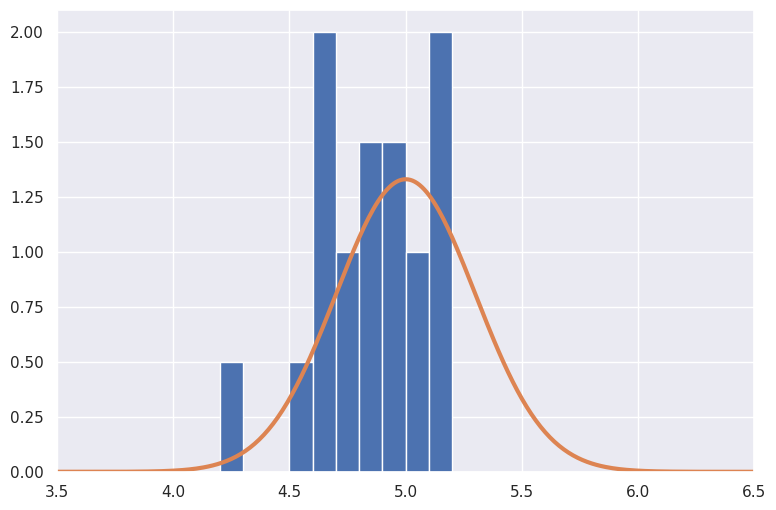

Python code for this plot:
# 準備あれこれ
import numpy as np
import matplotlib.pyplot as plt
import pandas as pd
import seaborn
seaborn.set()

# 正規分布の確率密度関数
def Gaussian(x, mu, sigma):
    return np.exp(-(x-mu)*(x-mu)/(2*sigma*sigma)) / np.sqrt(2*np.pi*sigma*sigma)

### サイコロを N 回ふって出た目の数の配列を返す関数
# デフォルトでは，どの目も等しい確率で出る
#
def dice(N, P=np.ones(6)/6.0):

    assert np.isclose(np.sum(P), 1.0)

    X = np.zeros(N, dtype=int)
    P2 = np.cumsum(P)
    for n in range(N):
        a = np.random.random() # [0, 1) の一様乱数
        X[n] = 6
        for i in range(6):
            if a < P2[i]:
                X[n] = i+1
                break

    return X

#@title サイコロを振る． { run: "auto" }
N = 10 #@param {type:"number"}

X = dice(N)
print()
print(f'ふつうのサイコロ N = {N}')
print(f'出目（最初の100回）: {X[:100]}')
print('出目 度数 相対度数  （真の値）')
for i in range(6):
    cnt = np.sum(X == i+1)
    print(f'   {i+1}     {cnt}     {cnt/N:.3f}     {1/6:.3f}')

P = np.ones(6)/10.0  # 1が確率 1/2, 他が 1/10
P[0] = 1.0 - np.sum(P[1:])
X = dice(N, P=P)
print()
print(f'いんちきサイコロ N = {N}: ')
print(f'出目（最初の100回）: {X[:100]}')
print('出目 度数 相対度数   （真の値）')
for i in range(6):
    cnt = np.sum(X == i+1)
    print(f'   {i+1}     {cnt}     {cnt/N:.3f}     {P[i]:.3f}')

#@title ほげおのクッキー屋さん． { run: "auto" }
N =  20#@param {type:"number"}
X = 0.3*np.random.randn(N) + 4.8
print('データのうち最初の10個:', end=' ')
for n in range(min(10, N)):
    print(f'{X[n]:.2f}', end=' ')

# ヒストグラム（面積1になるように描いたもの）と，正規分布の確率密度関数
fig, ax = plt.subplots(1, facecolor='white', figsize=(9, 6))
ax.hist(X, density=True, bins=np.arange(0, 10, 0.1))
xx = np.arange(0, 10, 0.01)
ax.plot(xx, Gaussian(xx, 5.0, 0.3), linewidth=3) # 平均 5 標準偏差 0.3
ax.set_xlim(3.5, 6.5)
plt.show()

print(f'N = {N}')

